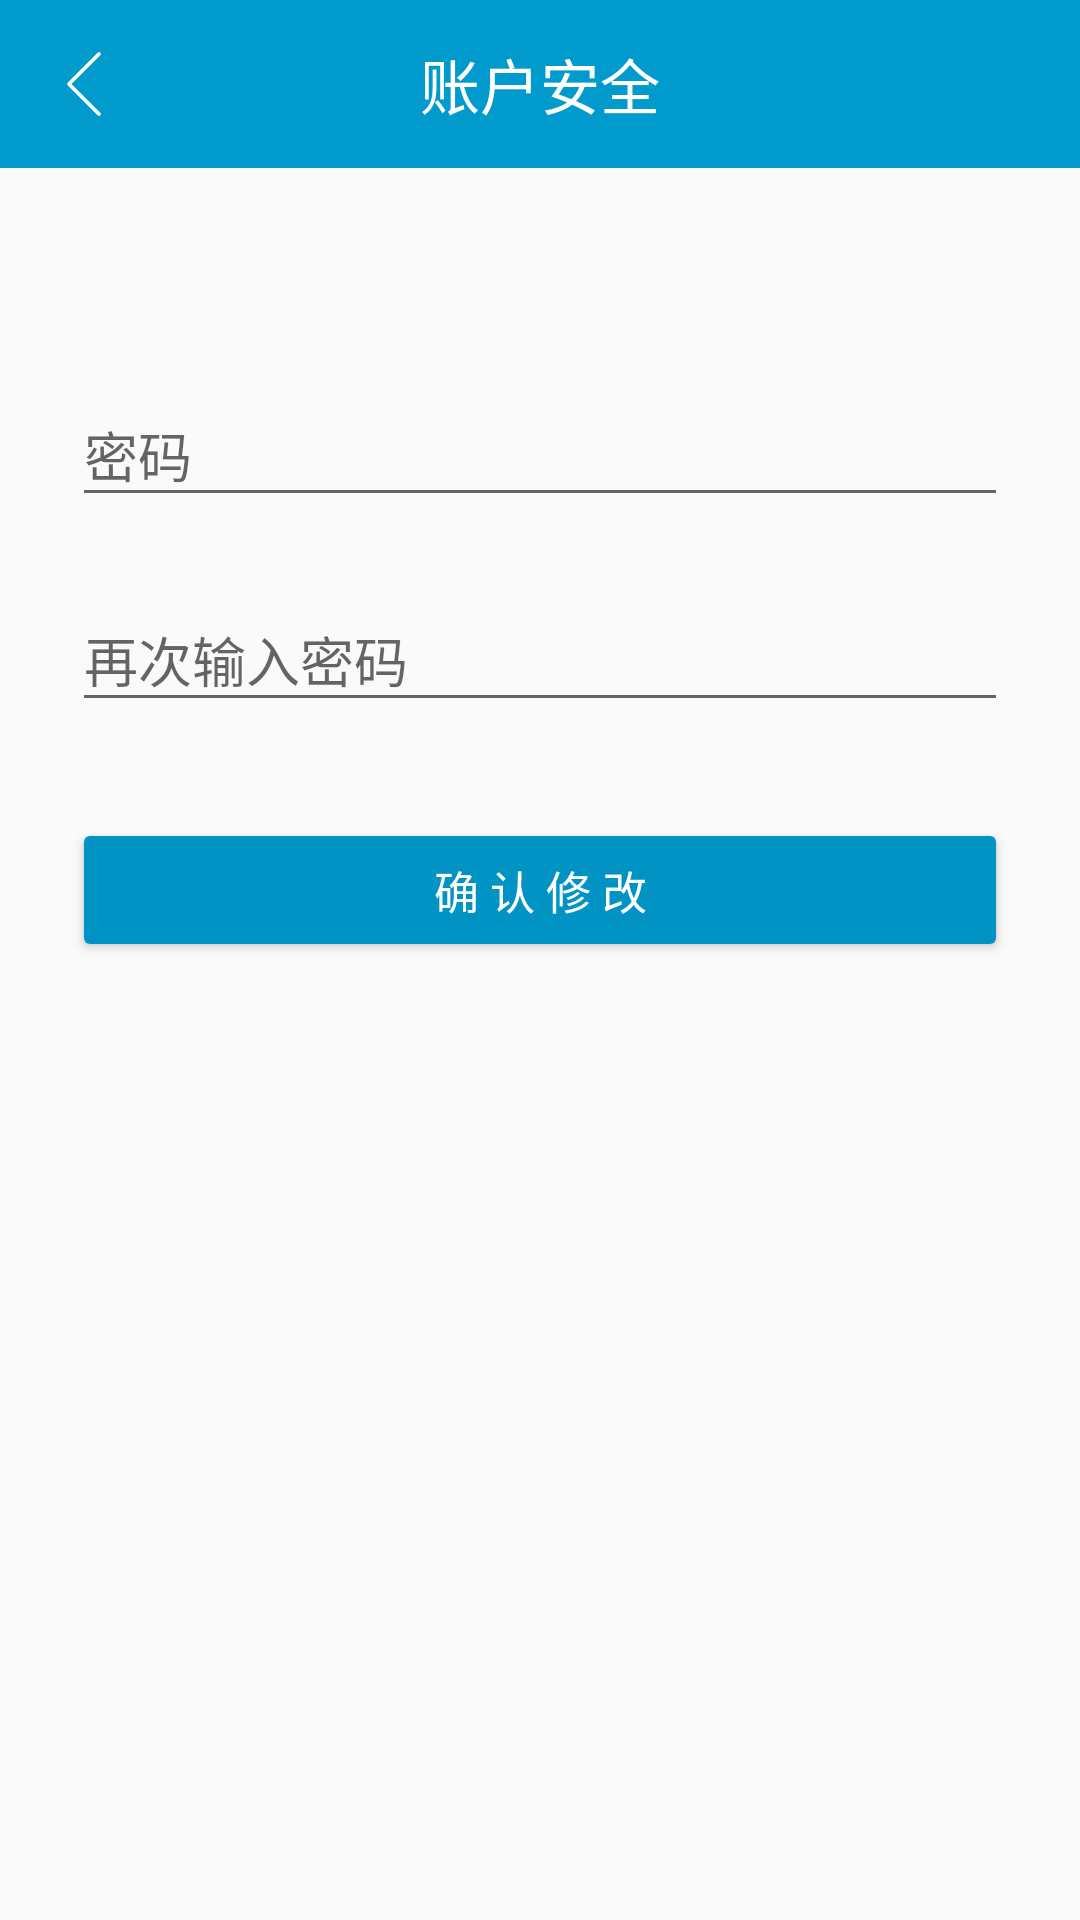

This screen was rendered from an Android layout file. Write that file and the resources it references.
<!-- AndroidManifest.xml: activity theme AppTheme.Grade -->
<!-- res/layout/activity_security.xml -->
<?xml version="1.0" encoding="utf-8"?>
<LinearLayout
        xmlns:android="http://schemas.android.com/apk/res/android"
        android:layout_width="match_parent"
        android:layout_height="wrap_content"
        android:orientation="vertical">
    <android.support.v7.widget.Toolbar
            xmlns:android="http://schemas.android.com/apk/res/android"
            xmlns:app="http://schemas.android.com/apk/res-auto"
            android:id="@+id/security_toolbar"
            android:layout_width="match_parent"
            android:layout_height="wrap_content"
            android:minHeight="?actionBarSize"
            android:background="#009ACD"
            app:navigationIcon="@mipmap/back">
        <TextView
                android:id="@+id/toolbar_title"
                style="@style/TextAppearance.AppCompat.Widget.ActionBar.Title"
                android:layout_width="wrap_content"
                android:layout_height="wrap_content"
                android:layout_gravity="center"
                android:text="@string/title_security"
                android:textColor="@color/white"/>
    </android.support.v7.widget.Toolbar>
    <ScrollView
            xmlns:android="http://schemas.android.com/apk/res/android"
            android:layout_width="match_parent"
            android:layout_height="wrap_content"
            android:fitsSystemWindows="true">

        <LinearLayout
                android:orientation="vertical"
                android:layout_width="match_parent"
                android:layout_height="wrap_content"
                android:paddingTop="56dp"
                android:paddingLeft="24dp"
                android:paddingRight="24dp">


            
            <android.support.design.widget.TextInputLayout
                    android:layout_width="match_parent"
                    android:layout_height="wrap_content"
                    android:layout_marginTop="8dp"
                    android:layout_marginBottom="8dp">
                <EditText android:id="@+id/input_password"
                          android:layout_width="match_parent"
                          android:layout_height="wrap_content"
                          android:inputType="textPassword"
                          android:hint="密码"/>
            </android.support.design.widget.TextInputLayout>

            
            <android.support.design.widget.TextInputLayout
                    android:layout_width="match_parent"
                    android:layout_height="wrap_content"
                    android:layout_marginTop="8dp"
                    android:layout_marginBottom="8dp">
                <EditText android:id="@+id/input_reEnterPassword"
                          android:layout_width="match_parent"
                          android:layout_height="wrap_content"
                          android:inputType="textPassword"
                          android:hint="再次输入密码"/>
            </android.support.design.widget.TextInputLayout>


            
            <android.support.v7.widget.AppCompatButton
                    android:id="@+id/btn_security_u"
                    android:layout_width="fill_parent"
                    android:layout_height="wrap_content"
                    android:layout_marginTop="24dp"
                    android:layout_marginBottom="24dp"
                    android:padding="12dp"
                    android:textSize="15dp"
                    android:textColor="@color/white"
                    android:text="确 认 修 改"/>


        </LinearLayout>
    </ScrollView>
</LinearLayout>
<!-- resources referenced by this layout -->
<resources>
  <color name="white">#FFFFFF</color>
  <!-- mipmap back: png bitmap (drawable, 1437 bytes) -->
  <string name="title_security">账户安全</string>
  <style name="AppTheme.Grade" parent="Theme.AppCompat.Light.NoActionBar">
          <item name="colorPrimaryDark">#009ACD</item>
          <item name="colorButtonNormal">@color/primary_dark</item>
      </style>
  <color name="primary_dark">#0093c4</color>
</resources>
